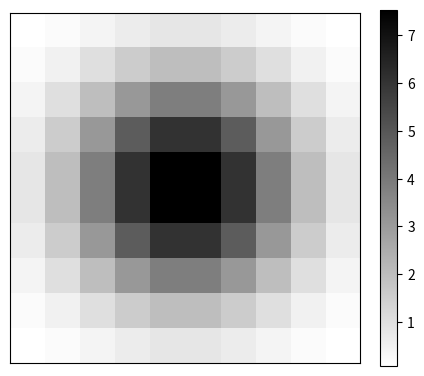

This chart was generated by the following Python code:
# %% [markdown]
# Weight matrix of a 2D Gaussian filter (Victor Z and Ugochukwu Ikegwu, UW-Madison, 2024):
# the kernel $g(x,y)$ is the pdf of $\mathcal{N}(0,\Sigma)$ with $\Sigma=\sigma^2 I$, $\sigma=\sqrt{2}$,
# evaluated on a $10\times 10$ window (`g`, scaled by 100).

# %% [markdown]
# **Note:** This notebook reproduces Example 6.18 (Section 6.3.5) of *Statistics for Chemical Engineers*: a 2D Gaussian filter on a 10 x 10 window with sigma = sqrt(2).

# %%
import numpy as np
import matplotlib.pyplot as plt
from scipy.stats import multivariate_normal

sigma2 = 2.0
x = np.linspace(-3, 3, 10)
X1, X2 = np.meshgrid(x, x)
g = multivariate_normal([0, 0], sigma2 * np.eye(2)).pdf(np.dstack((X1, X2)))
print(np.round(100 * g).astype(int))

plt.figure(figsize=(5, 5))
plt.imshow(100 * g, cmap='gray_r', interpolation='nearest', origin='lower')
plt.xticks([]); plt.yticks([])
plt.colorbar(fraction=0.046)
plt.show()

# %% [markdown]
# **Note:** As in the book, the filter is symmetric around its center, where it is largest, and decays quickly away from it.
